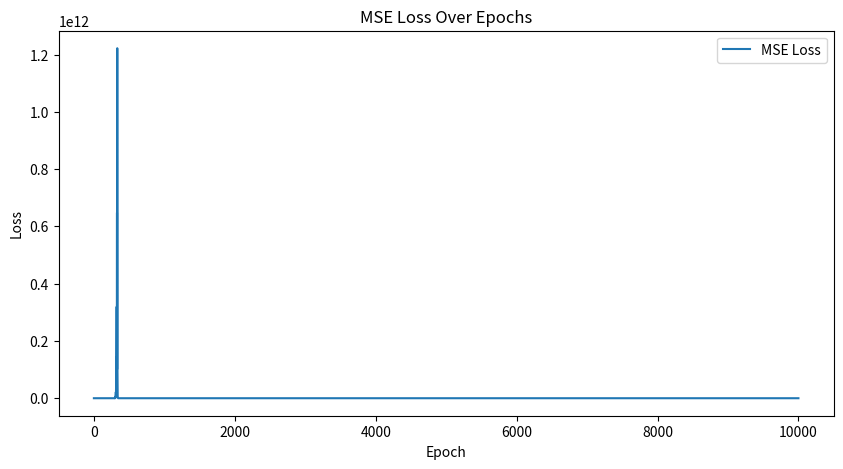

The matplotlib source for this figure:
import numpy as np
import matplotlib.pyplot as plt
from scipy.integrate import solve_ivp

# Define the activation function and its derivative
def tanh(x):
    return np.tanh(x)

def dtanh(x):
    return 1.0 - np.tanh(x) ** 2

def relu(x):
    return np.maximum(0, x)
def drelu(x):
    return np.where(x > 0, 1, 0)

# Initialize the weights for a 3-layer neural network
np.random.seed(42)  # For reproducibility
w1 = np.random.randn(2, 10) 
w2 = np.random.randn(10, 20)
w3 = np.random.randn(20, 2) 
b1 = np.zeros((1, 10))
b2 = np.zeros((1, 20))
b3 = np.zeros((1, 2))

# Predicted outputs for the hidden layers
p1 = np.random.randn(1, 10)
p2 = np.random.randn(1, 20)

# Lotka-Volterra model parameters
alpha, beta, gamma, delta = 1.0, 0.01, .1, 0.3

# Initial state vector X
X = np.array([[1000, 20]])  # Example initial populations

# Forward pass of the neural network
def forward_pass(X):
    global w1, w2, w3, b1, b2, b3
    z1 = tanh(np.dot(X, w1) + b1)
    z2 = tanh(np.dot(z1, w2) + b2)
    z3 = np.dot(z2, w3) + b3
    return z1, z2, z3


# Define the Lotka-Volterra model for use with solve_ivp
def lotka_volterra_ivp(t, X, alpha, beta, gamma, delta):
    x, y = X
    dxdt = alpha * x - beta * x * y
    dydt = delta * x * y - gamma * y
    return [dxdt, dydt]

# Use solve_ivp to solve the Lotka-Volterra model over one time step
def solve_ivp_step(X, dt, alpha, beta, gamma, delta):
    sol = solve_ivp(lotka_volterra_ivp, [0, dt], X.flatten(), args=(alpha, beta, gamma, delta),method='BDF')
    X_next = sol.y[:, -1].reshape(1, -1)  # Only take the last point
    return X_next



# Update functions for the predicted outputs and weights
def update_predicted_outputs(p, z, eta):
    error = z - p
    p_new = p + eta * error
    return p_new

"""def update_weights_using_predictions(w, p, X, eta):
    grad_J_z = p * dtanh(p)
    grad_J_w = np.dot(X.T, grad_J_z)
    norm = np.linalg.norm(grad_J_w)
    norm_grad_J_w = grad_J_w / norm if norm != 0 else grad_J_w
    w_new = w - eta * norm_grad_J_w
    return w_new"""

def backpropagate(X, y_true, z1, z2, z3, eta):
    global w1, w2, w3, b1, b2, b3, p1, p2
    # Compute the gradient of the loss w.r.t. the final output
    grad_loss_z3 = 2 * (z3 - y_true)

    # Backpropagate this gradient to get gradients for w3 and b3 using predicted outputs (p2)
    grad_w3 = np.dot(p2.T, grad_loss_z3)
    grad_b3 = np.sum(grad_loss_z3, axis=0, keepdims=True)
    
    # Backpropagate through the second hidden layer using the predicted output p2
    grad_loss_p2 = np.dot(grad_loss_z3, w3.T) * dtanh(p2)
    grad_w2 = np.dot(p1.T, grad_loss_p2)
    grad_b2 = np.sum(grad_loss_p2, axis=0, keepdims=True)
    
    # Backpropagate through the first hidden layer using the predicted output p1
    grad_loss_p1 = np.dot(grad_loss_p2, w2.T) * dtanh(p1)
    grad_w1 = np.dot(X.T, grad_loss_p1)
    grad_b1 = np.sum(grad_loss_p1, axis=0, keepdims=True)

    # Update the weights and biases
    w1 -= eta * grad_w1
    b1 -= eta * grad_b1
    w2 -= eta * grad_w2
    b2 -= eta * grad_b2
    w3 -= eta * grad_w3
    b3 -= eta * grad_b3


# Mean Squared Error (MSE) loss function
def mse_loss(y_pred, y_true):
    return np.mean((y_pred - y_true) ** 2)

# Training loop parameters
epochs = 10000
dt = 0.01
learn_rate = 0.01
hidden_layer_learn = .002


# Training loop with loss computation
losses = []  # To store loss at each epoch

for epoch in range(epochs):
    X_next = solve_ivp_step(X, dt, alpha, beta, gamma, delta)
    z1, z2, z3 = forward_pass(X)
    print(z3)
    print("predicted " + str(X_next))
    p1 = update_predicted_outputs(p1, z1, hidden_layer_learn)
    p2 = update_predicted_outputs(p2, z2, hidden_layer_learn)
    # Backpropagation to update weights using predicted outputs
    backpropagate(X, X_next, z1, z2, z3, learn_rate)
    
    # Compute and store the loss
    loss = mse_loss(z3, X_next)
    losses.append(loss)

    X = X_next

        #Print loss for this epoch
    #print("Epoch: " + str(epoch) + " Loss: " + str(loss))

#print(p1)
print("Final Loss: " + losses[-1].astype(str))
# Plot the loss over epochs
plt.figure(figsize=(10, 5))
plt.plot(losses, label='MSE Loss')
plt.xlabel('Epoch')
plt.ylabel('Loss')
plt.title('MSE Loss Over Epochs')
plt.legend()
plt.show()